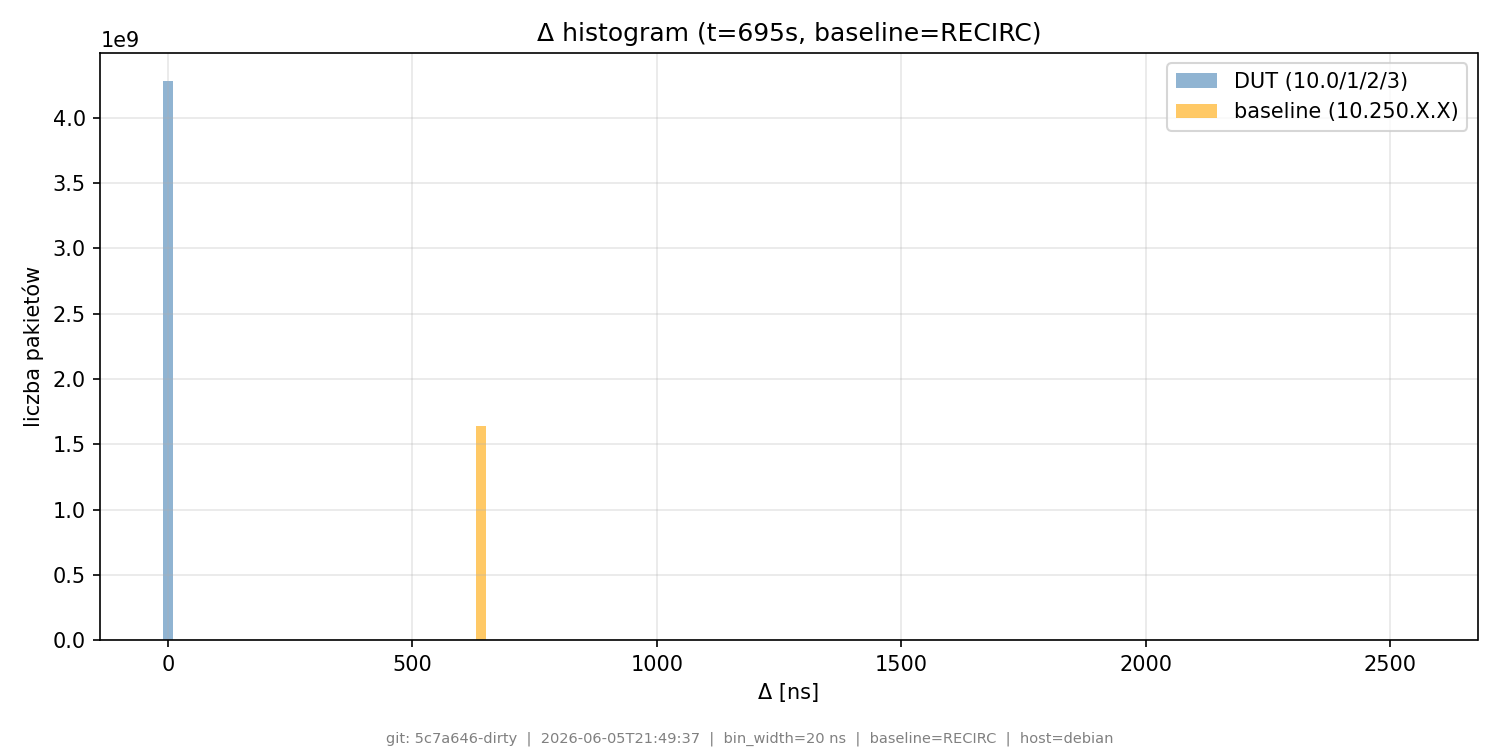

Data behind this chart, as committed beside it:
# git_commit=5c7a646-dirty; timestamp=20…
bin_lo_ns, bin_hi_ns, count_dut, count_base
0, 20, 4283327132, 1130860
20, 40, 13, 0
40, 60, 26, 0
60, 80, 26, 0
80, 100, 27, 0
100, 120, 33, 0
120, 140, 36, 0
140, 160, 26, 0
160, 180, 34, 0
180, 200, 30, 0
200, 220, 50, 0
220, 240, 32, 0
240, 260, 41, 0
260, 280, 39, 0
280, 300, 44, 0
300, 320, 49, 0
320, 340, 45, 0
340, 360, 70, 0
360, 380, 61, 0
380, 400, 68, 0
400, 420, 72, 0
420, 440, 62, 0
440, 460, 73, 0
460, 480, 55, 0
480, 500, 79, 0
500, 520, 68, 0
520, 540, 84, 0
540, 560, 98, 0
560, 580, 93, 0
580, 600, 88, 0
600, 620, 97, 0
620, 640, 105, 23
640, 660, 112, 1642339139
660, 680, 114, 1524209
680, 700, 129, 4
700, 720, 132, 0
720, 740, 118, 0
740, 760, 137, 0
760, 780, 132, 0
780, 800, 128, 0
800, 820, 148, 0
820, 840, 155, 0
840, 860, 154, 0
860, 880, 136, 0
880, 900, 147, 0
900, 920, 137, 0
920, 940, 174, 0
940, 960, 175, 0
960, 980, 205, 0
980, 1000, 190, 0
1000, 1020, 181, 0
1020, 1040, 167, 0
1040, 1060, 189, 0
1060, 1080, 201, 0
1080, 1100, 196, 0
1100, 1120, 227, 0
1120, 1140, 211, 0
1140, 1160, 212, 0
1160, 1180, 205, 0
... 69 more rows
